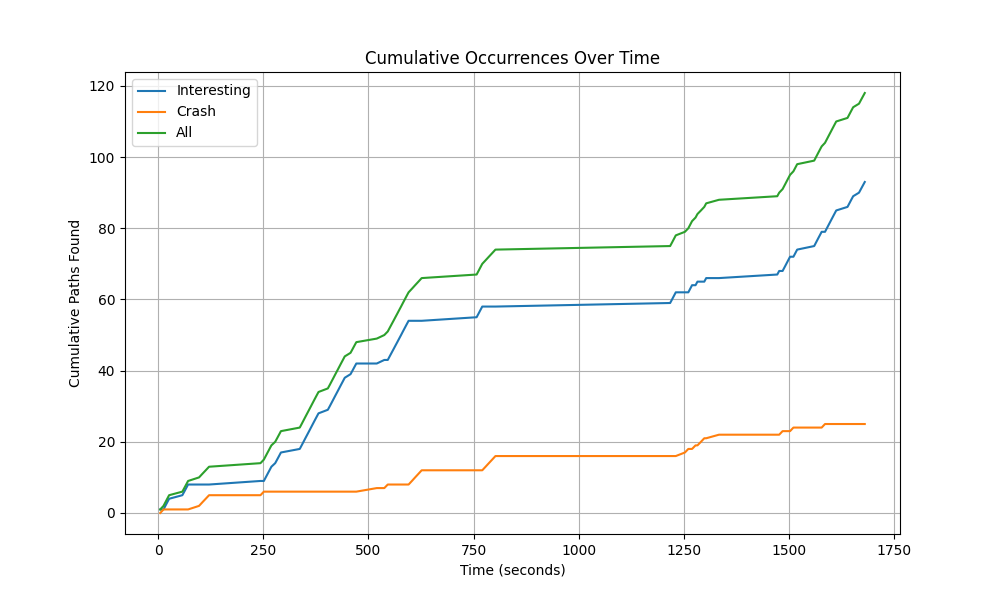

Source data for this figure (header and first rows):
, Type, Time, Cumulative_I, Cumulative_C, Cumulative_All
0, I, 4.483, 1, 0, 1
1, C, 12.29, 1, 1, 2
2, I, 16.72, 2, 1, 3
3, I, 21.16, 3, 1, 4
4, I, 25.6, 4, 1, 5
5, I, 57.12, 5, 1, 6
6, I, 61.71, 6, 1, 7
7, I, 66.23, 7, 1, 8
8, I, 70.78, 8, 1, 9
9, C, 96.85, 8, 2, 10
10, C, 104.7, 8, 3, 11
11, C, 112.7, 8, 4, 12
12, C, 120.7, 8, 5, 13
13, I, 243, 9, 5, 14
14, C, 251, 9, 6, 15
15, I, 255.5, 10, 6, 16
16, I, 260, 11, 6, 17
17, I, 264.5, 12, 6, 18
18, I, 269, 13, 6, 19
19, I, 278, 14, 6, 20
20, I, 282.6, 15, 6, 21
21, I, 287.2, 16, 6, 22
22, I, 291.7, 17, 6, 23
23, I, 336.5, 18, 6, 24
24, I, 341, 19, 6, 25
25, I, 345.4, 20, 6, 26
26, I, 349.8, 21, 6, 27
27, I, 354.2, 22, 6, 28
28, I, 358.7, 23, 6, 29
29, I, 363.1, 24, 6, 30
30, I, 367.6, 25, 6, 31
31, I, 372, 26, 6, 32
32, I, 376.5, 27, 6, 33
33, I, 381, 28, 6, 34
34, I, 403.2, 29, 6, 35
35, I, 407.9, 30, 6, 36
36, I, 412.3, 31, 6, 37
37, I, 416.8, 32, 6, 38
38, I, 421.2, 33, 6, 39
39, I, 425.7, 34, 6, 40
40, I, 430.1, 35, 6, 41
41, I, 434.5, 36, 6, 42
42, I, 439.1, 37, 6, 43
43, I, 443.5, 38, 6, 44
44, I, 457.2, 39, 6, 45
45, I, 461.9, 40, 6, 46
46, I, 466.4, 41, 6, 47
47, I, 471, 42, 6, 48
48, C, 519.7, 42, 7, 49
49, I, 537.6, 43, 7, 50
50, C, 545.8, 43, 8, 51
51, I, 550.4, 44, 8, 52
52, I, 554.9, 45, 8, 53
53, I, 559.5, 46, 8, 54
54, I, 563.9, 47, 8, 55
55, I, 568.5, 48, 8, 56
56, I, 573, 49, 8, 57
57, I, 577.5, 50, 8, 58
58, I, 581.9, 51, 8, 59
59, I, 586.3, 52, 8, 60
... 58 more rows
